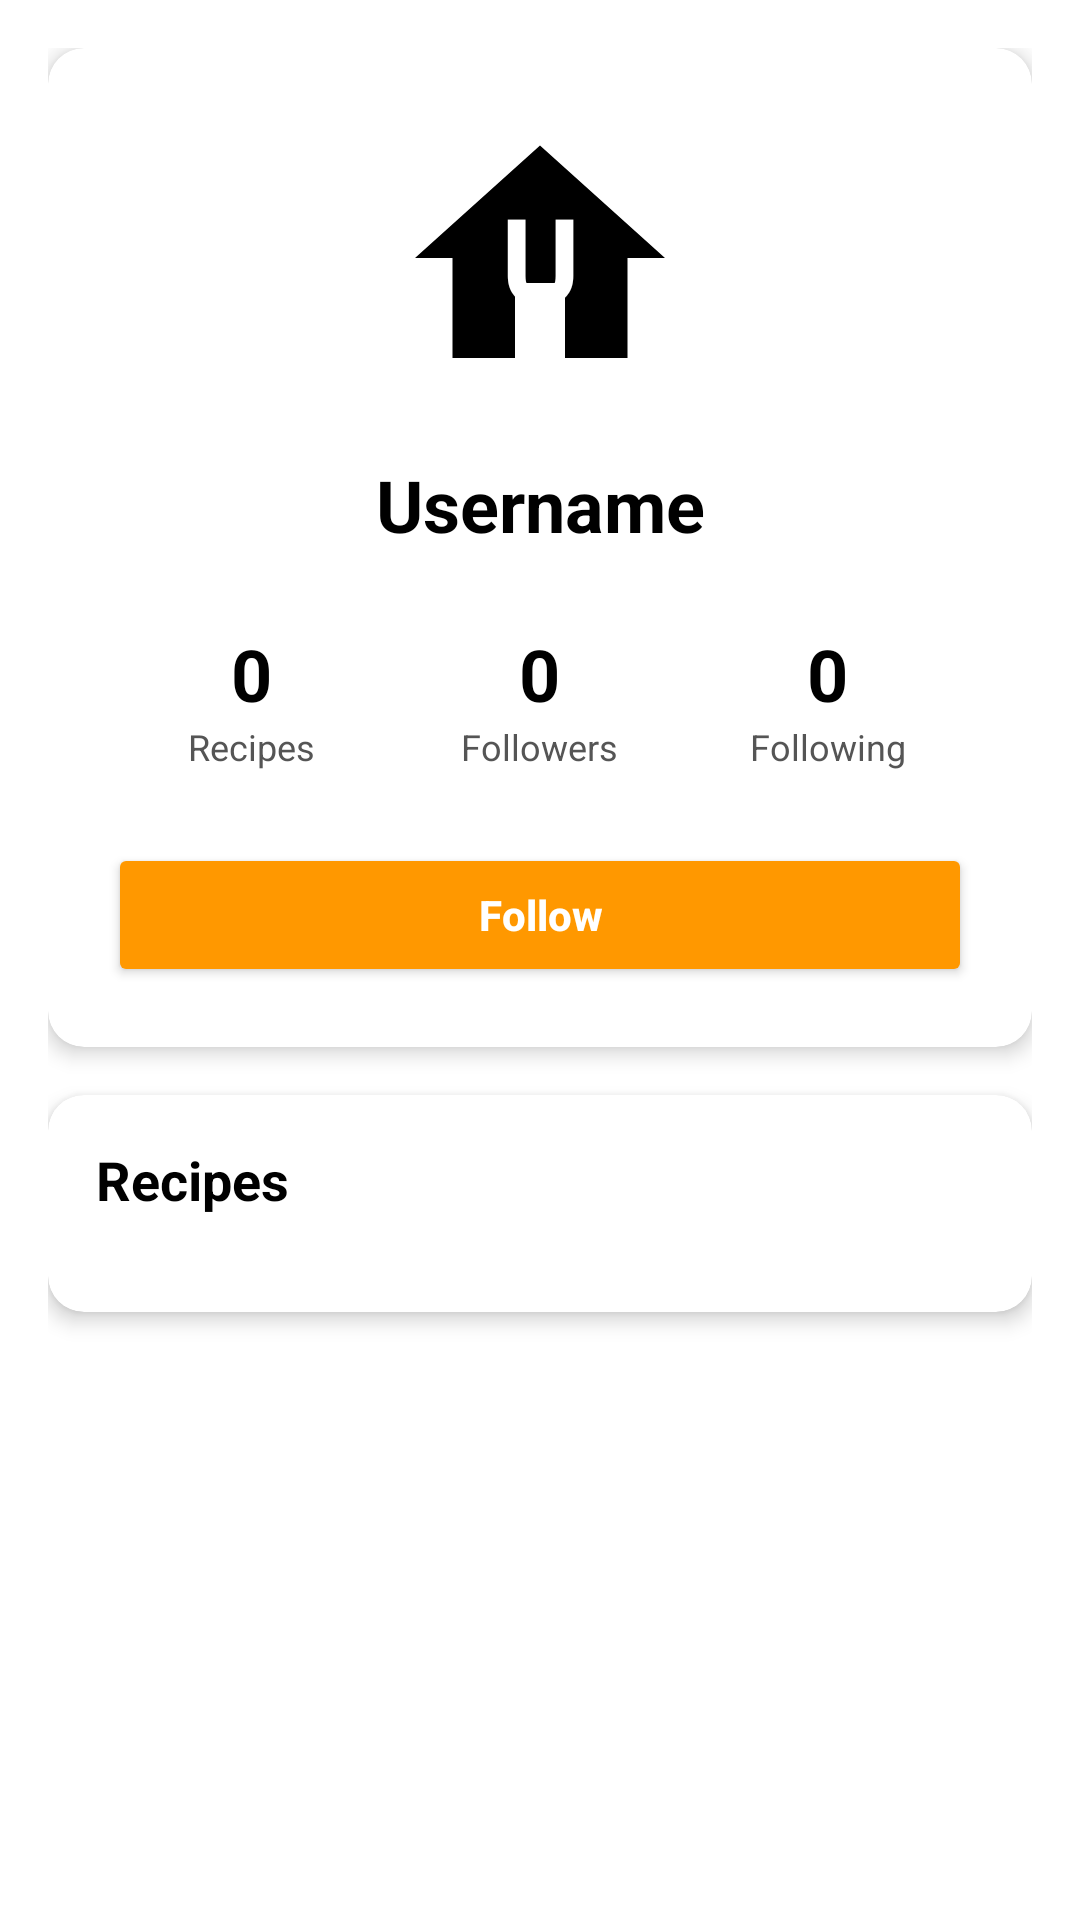

Produce the Android XML layout that renders to this screen, including the resource entries it uses.
<!-- AndroidManifest.xml: application theme Theme.ExpenseTracker -->
<!-- res/layout/fragment_other_user_profile.xml -->
<?xml version="1.0" encoding="utf-8"?>
<ScrollView xmlns:android="http://schemas.android.com/apk/res/android"
    xmlns:app="http://schemas.android.com/apk/res-auto"
    android:layout_width="match_parent"
    android:layout_height="match_parent"
    android:background="?android:attr/colorBackground">

    <LinearLayout
        android:layout_width="match_parent"
        android:layout_height="wrap_content"
        android:orientation="vertical"
        android:padding="16dp">

        
        <ProgressBar
            android:id="@+id/progressBar"
            android:layout_width="wrap_content"
            android:layout_height="wrap_content"
            android:layout_gravity="center"
            android:layout_margin="24dp"
            android:visibility="gone"/>

        
        <androidx.cardview.widget.CardView
            android:layout_width="match_parent"
            android:layout_height="wrap_content"
            android:layout_marginBottom="16dp"
            app:cardCornerRadius="12dp"
            app:cardElevation="4dp">

            <LinearLayout
                android:layout_width="match_parent"
                android:layout_height="wrap_content"
                android:orientation="vertical"
                android:padding="20dp">

                
                <TextView
                    android:id="@+id/tvUserInitial"
                    android:layout_width="100dp"
                    android:layout_height="100dp"
                    android:layout_gravity="center_horizontal"
                    android:background="@drawable/ic_home"
                    android:gravity="center"
                    android:text="U"
                    android:textColor="@android:color/white"
                    android:textSize="40sp"
                    android:textStyle="bold"
                    android:layout_marginBottom="16dp" />

                
                <TextView
                    android:id="@+id/tvUserName"
                    android:layout_width="match_parent"
                    android:layout_height="wrap_content"
                    android:text="Username"
                    android:textSize="24sp"
                    android:textStyle="bold"
                    android:textColor="?android:attr/textColorPrimary"
                    android:gravity="center"
                    android:layout_marginBottom="16dp"/>

                
                <LinearLayout
                    android:layout_width="match_parent"
                    android:layout_height="wrap_content"
                    android:orientation="horizontal"
                    android:gravity="center"
                    android:layout_marginBottom="16dp">

                    <LinearLayout
                        android:layout_width="0dp"
                        android:layout_weight="1"
                        android:layout_height="wrap_content"
                        android:orientation="vertical"
                        android:gravity="center">

                        <TextView
                            android:id="@+id/tvRecipeCount"
                            android:layout_width="wrap_content"
                            android:layout_height="wrap_content"
                            android:text="0"
                            android:textSize="24sp"
                            android:textStyle="bold"
                            android:textColor="?android:attr/textColorPrimary"/>

                        <TextView
                            android:layout_width="wrap_content"
                            android:layout_height="wrap_content"
                            android:text="Recipes"
                            android:textSize="12sp"
                            android:textColor="?android:attr/textColorSecondary"/>
                    </LinearLayout>

                    <LinearLayout
                        android:id="@+id/layoutFollowers"
                        android:layout_width="0dp"
                        android:layout_weight="1"
                        android:layout_height="wrap_content"
                        android:orientation="vertical"
                        android:gravity="center"
                        android:clickable="true"
                        android:focusable="true"
                        android:background="?attr/selectableItemBackground"
                        android:padding="8dp">

                        <TextView
                            android:id="@+id/tvFollowerCount"
                            android:layout_width="wrap_content"
                            android:layout_height="wrap_content"
                            android:text="0"
                            android:textSize="24sp"
                            android:textStyle="bold"
                            android:textColor="?android:attr/textColorPrimary"/>

                        <TextView
                            android:layout_width="wrap_content"
                            android:layout_height="wrap_content"
                            android:text="Followers"
                            android:textSize="12sp"
                            android:textColor="?android:attr/textColorSecondary"/>
                    </LinearLayout>

                    <LinearLayout
                        android:id="@+id/layoutFollowing"
                        android:layout_width="0dp"
                        android:layout_weight="1"
                        android:layout_height="wrap_content"
                        android:orientation="vertical"
                        android:gravity="center"
                        android:clickable="true"
                        android:focusable="true"
                        android:background="?attr/selectableItemBackground"
                        android:padding="8dp">

                        <TextView
                            android:id="@+id/tvFollowingCount"
                            android:layout_width="wrap_content"
                            android:layout_height="wrap_content"
                            android:text="0"
                            android:textSize="24sp"
                            android:textStyle="bold"
                            android:textColor="?android:attr/textColorPrimary"/>

                        <TextView
                            android:layout_width="wrap_content"
                            android:layout_height="wrap_content"
                            android:text="Following"
                            android:textSize="12sp"
                            android:textColor="?android:attr/textColorSecondary"/>
                    </LinearLayout>
                </LinearLayout>

                
                <Button
                    android:id="@+id/btnFollow"
                    android:layout_width="match_parent"
                    android:layout_height="48dp"
                    android:text="Follow"
                    android:textAllCaps="false"
                    android:textStyle="bold"
                    android:backgroundTint="@color/purple_500"
                    android:textColor="#FFFFFF"/>

            </LinearLayout>
        </androidx.cardview.widget.CardView>

        
        <androidx.cardview.widget.CardView
            android:layout_width="match_parent"
            android:layout_height="wrap_content"
            android:layout_marginBottom="16dp"
            app:cardCornerRadius="12dp"
            app:cardElevation="4dp">

            <LinearLayout
                android:layout_width="match_parent"
                android:layout_height="wrap_content"
                android:orientation="vertical">

                <TextView
                    android:layout_width="match_parent"
                    android:layout_height="wrap_content"
                    android:text="Recipes"
                    android:textSize="18sp"
                    android:textStyle="bold"
                    android:textColor="?android:attr/textColorPrimary"
                    android:padding="16dp"/>

                
                <androidx.recyclerview.widget.RecyclerView
                    android:id="@+id/recyclerViewRecipes"
                    android:layout_width="match_parent"
                    android:layout_height="wrap_content"
                    android:padding="8dp"
                    android:nestedScrollingEnabled="false"/>

                
                <TextView
                    android:id="@+id/tvEmptyState"
                    android:layout_width="match_parent"
                    android:layout_height="wrap_content"
                    android:text="No recipes yet"
                    android:textSize="16sp"
                    android:textColor="?android:attr/textColorSecondary"
                    android:gravity="center"
                    android:padding="32dp"
                    android:visibility="gone"/>
            </LinearLayout>
        </androidx.cardview.widget.CardView>

    </LinearLayout>
</ScrollView>
<!-- resources referenced by this layout -->
<resources>
  <color name="purple_500">#FF9800</color>
  <!-- drawable ic_home (drawable) -->
  <vector xmlns:android="http://schemas.android.com/apk/res/android" android:autoMirrored="true" android:height="40dp" android:tint="#000000" android:viewportHeight="24" android:viewportWidth="24" android:width="40dp">
        
      <path android:fillColor="@android:color/white" android:pathData="M10,20v-6h4v6h5v-8h3L12,3 2,12h3v8z"/>
      
  </vector>
  <style name="Theme.ExpenseTracker" parent="Theme.MaterialComponents.DayNight.DarkActionBar">
  
          
          <item name="colorPrimary">@color/purple_500</item>
          <item name="colorPrimaryVariant">@color/purple_700</item>
          <item name="colorOnPrimary">@color/white</item>
  
          
          <item name="colorSecondary">@color/teal_200</item>
          <item name="colorSecondaryVariant">@color/teal_700</item>
          <item name="colorOnSecondary">@color/black</item>
  
          
          <item name="android:statusBarColor">?attr/colorPrimaryVariant</item>
  
          
          <item name="android:windowBackground">@color/light_background</item>
          <item name="colorSurface">@color/light_surface</item>
          <item name="android:textColorPrimary">@color/light_text_primary</item>
          <item name="android:textColorSecondary">@color/light_text_secondary</item>
  
      </style>
  <color name="purple_700">#F57C00</color>
  <color name="white">#FFFFFF</color>
  <color name="teal_200">#FF9800</color>
  <color name="teal_700">#FF9800</color>
  <color name="black">#000000</color>
  <color name="light_background">#FFFFFF</color>
  <color name="light_surface">#FFF3E0</color>
  <color name="light_text_primary">#000000</color>
  <color name="light_text_secondary">#555555</color>
</resources>
